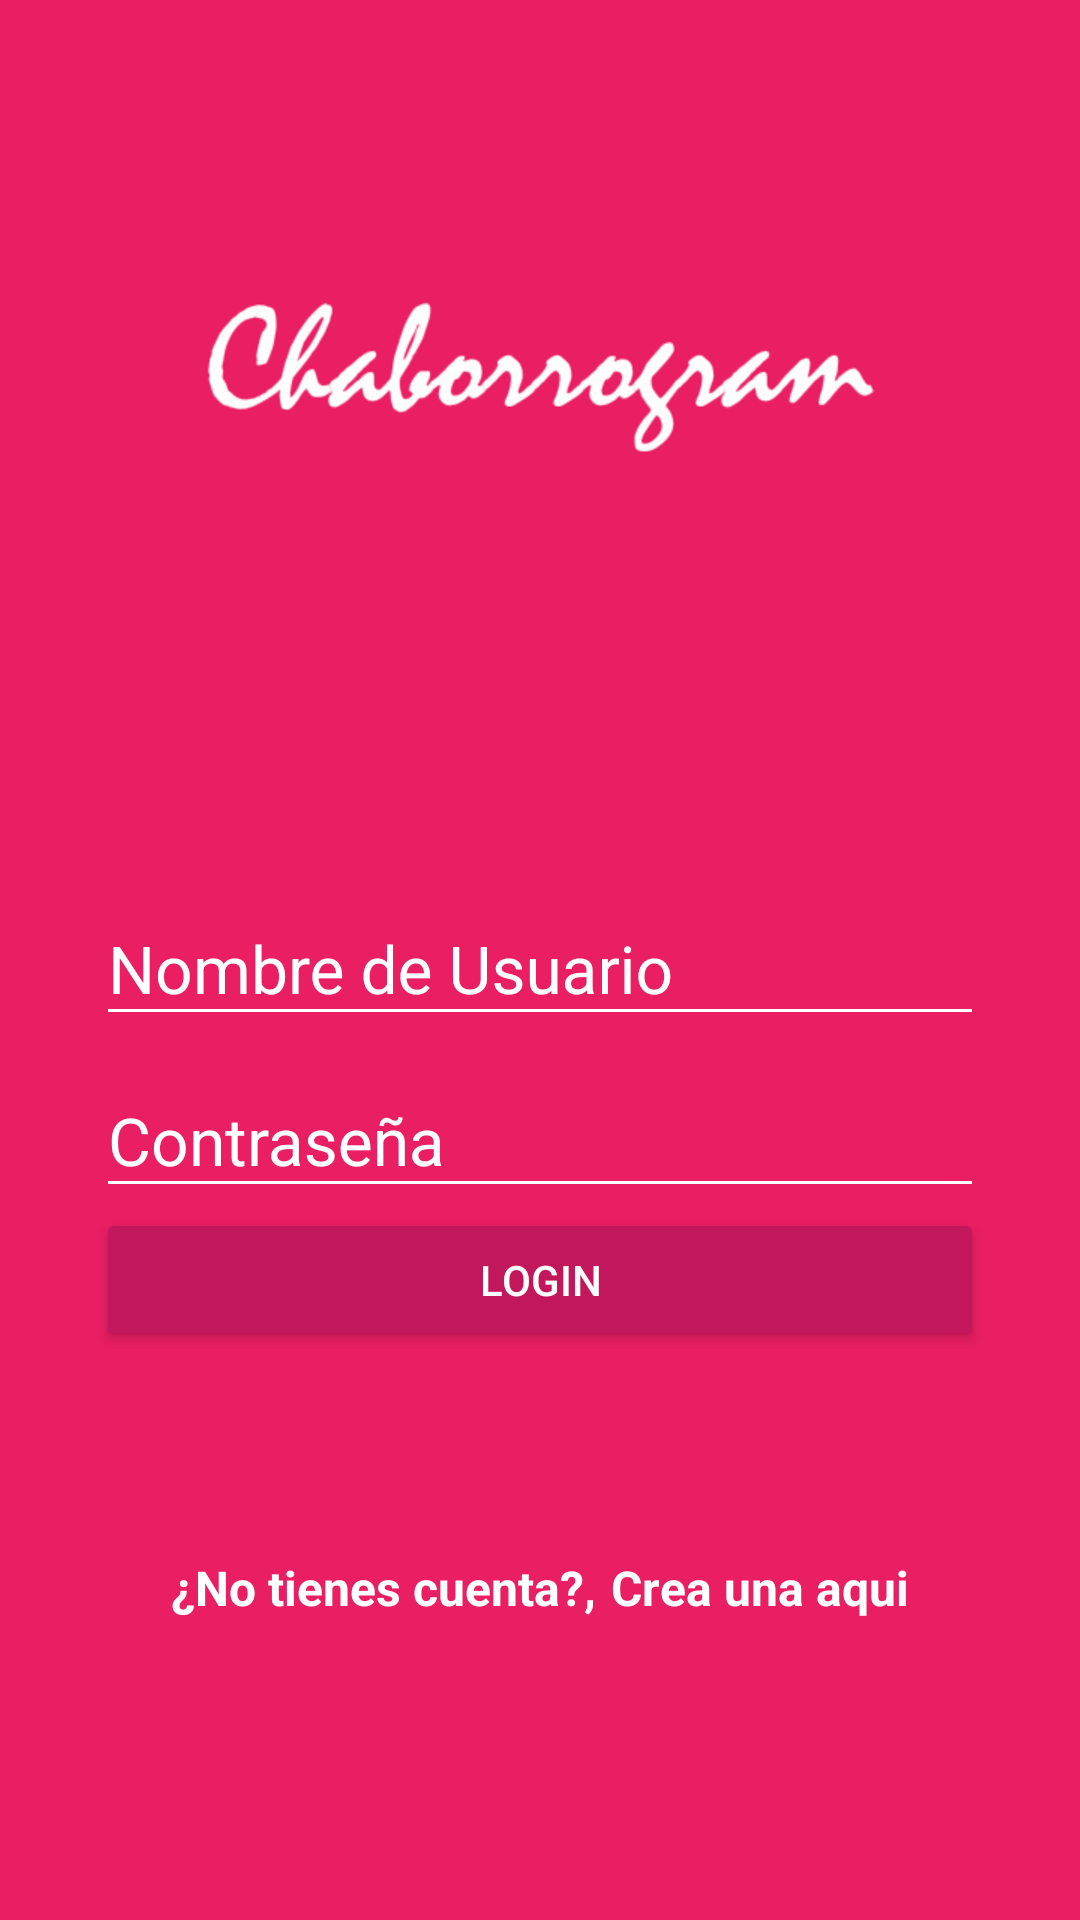

This screen was rendered from an Android layout file. Write that file and the resources it references.
<!-- AndroidManifest.xml: application theme AppTheme -->
<!-- res/layout/activity_login.xml -->
<?xml version="1.0" encoding="utf-8"?>
<android.support.design.widget.CoordinatorLayout
    xmlns:android="http://schemas.android.com/apk/res/android"
    xmlns:app="http://schemas.android.com/apk/res-auto"
    xmlns:tools="http://schemas.android.com/tools"
    android:layout_width="match_parent"
    android:layout_height="match_parent"
    android:fitsSystemWindows="true"
    tools:context="com.example.platzigram.LoginActivity"
    android:background="@color/colorPrimary">

    <LinearLayout
        android:layout_width="match_parent"
        android:layout_height="match_parent"
        android:orientation="vertical"
        android:weightSum="1">

        <RelativeLayout
            android:layout_width="match_parent"
            android:layout_height="match_parent"
            android:layout_weight="0.6">

            <ImageView
                android:id="@+id/logo"
                android:layout_width="wrap_content"
                android:layout_height="wrap_content"
                android:layout_centerInParent="true"
                android:background="@drawable/chaborrogram"/>
            
        </RelativeLayout>

        <ScrollView
            android:layout_width="match_parent"
            android:layout_height="match_parent"
            android:layout_weight="0.4"
            android:fillViewport="true">

            <LinearLayout
                android:layout_width="match_parent"
                android:layout_height="match_parent"
                android:orientation="vertical"
                android:padding="@dimen/padding_horizontal_login">

                <android.support.design.widget.TextInputLayout
                    android:layout_width="match_parent"
                    android:layout_height="wrap_content"
                    android:theme="@style/EditTextWhite">

                    <android.support.design.widget.TextInputEditText
                        android:id="@+id/username"
                        android:layout_width="match_parent"
                        android:layout_height="wrap_content"
                        android:hint="@string/hint_username"/>

                </android.support.design.widget.TextInputLayout>

                <android.support.design.widget.TextInputLayout
                    android:layout_width="match_parent"
                    android:layout_height="wrap_content"
                    android:theme="@style/EditTextWhite">

                    <android.support.design.widget.TextInputEditText
                        android:id="@+id/password"
                        android:layout_width="match_parent"
                        android:layout_height="wrap_content"
                        android:hint="@string/hint_password"
                        android:inputType="textPassword"/>

                </android.support.design.widget.TextInputLayout>

                <Button
                    android:id="@+id/login"
                    android:layout_width="match_parent"
                    android:layout_height="wrap_content"
                    android:text="@string/text_button_login"
                    android:theme="@style/RaisedButtonDark"
                    android:onClick="iniciarSesion"/>

                <RelativeLayout
                    android:layout_width="match_parent"
                    android:layout_height="match_parent"
                    android:gravity="center">

                    <TextView
                        android:id="@+id/dontHaveAccount"
                        android:layout_width="wrap_content"
                        android:layout_height="wrap_content"
                        android:text="@string/dont_have_account"
                        android:textColor="@android:color/white"
                        android:textStyle="bold"
                        android:textSize="@dimen/textsize_donthaveaccount"/>

                    <TextView
                        android:id="@+id/createHere"
                        android:layout_width="wrap_content"
                        android:layout_height="wrap_content"
                        android:text="@string/create_here"
                        android:textColor="@android:color/white"
                        android:textStyle="bold"
                        android:textSize="@dimen/textsize_donthaveaccount"
                        android:layout_toRightOf="@+id/dontHaveAccount"
                        android:onClick="goCreateAccount"
                        android:layout_marginLeft="@dimen/timecard_marginleft_card"
                        />

                </RelativeLayout>

            </LinearLayout>

        </ScrollView>



    </LinearLayout>

</android.support.design.widget.CoordinatorLayout>
<!-- resources referenced by this layout -->
<resources>
  <color name="colorPrimary">#E91E63</color>
  <dimen name="padding_horizontal_login">32dp</dimen>
  <dimen name="textsize_donthaveaccount">16sp</dimen>
  <dimen name="timecard_marginleft_card">5dp</dimen>
  <!-- drawable chaborrogram: png bitmap (drawable-hdpi, 12442 bytes) -->
  <string name="create_here">Crea una aqui</string>
  <string name="dont_have_account">¿No tienes cuenta?, </string>
  <string name="hint_password">Contraseña</string>
  <string name="hint_username">Nombre de Usuario</string>
  <string name="text_button_login">Login</string>
  <style name="EditTextWhite" parent="TextAppearance.AppCompat">
          <item name="android:textColorHint">@color/editTextWhite</item>
          <item name="android:textSize">@dimen/edittext_textsize_login</item>
          <item name="android:textColorPrimary">@color/editTextWhite</item>
          <item name="colorAccent">@color/editTextWhite</item>
          <item name="colorControlNormal">@color/editTextWhite</item>
          <item name="colorControlActivated">@color/editTextWhite</item>
      </style>
  <style name="RaisedButtonDark" parent="Theme.AppCompat.Light">
          <item name="colorButtonNormal">@color/colorPrimaryDark</item>
          <item name="colorControlHighlight">@color/colorPrimary</item>
          <item name="android:textColor">@android:color/white</item>
      </style>
  <style name="AppTheme" parent="Theme.AppCompat.Light.NoActionBar">
          
          <item name="colorPrimary">@color/colorPrimary</item>
          <item name="colorPrimaryDark">@color/colorPrimaryDark</item>
          <item name="colorAccent">@color/colorAccent</item>
      </style>
  <color name="editTextWhite">#FFFFFF</color>
  <dimen name="edittext_textsize_login">22sp</dimen>
  <color name="colorPrimaryDark">#C2185B</color>
  <color name="colorAccent">#CDDC39</color>
</resources>
